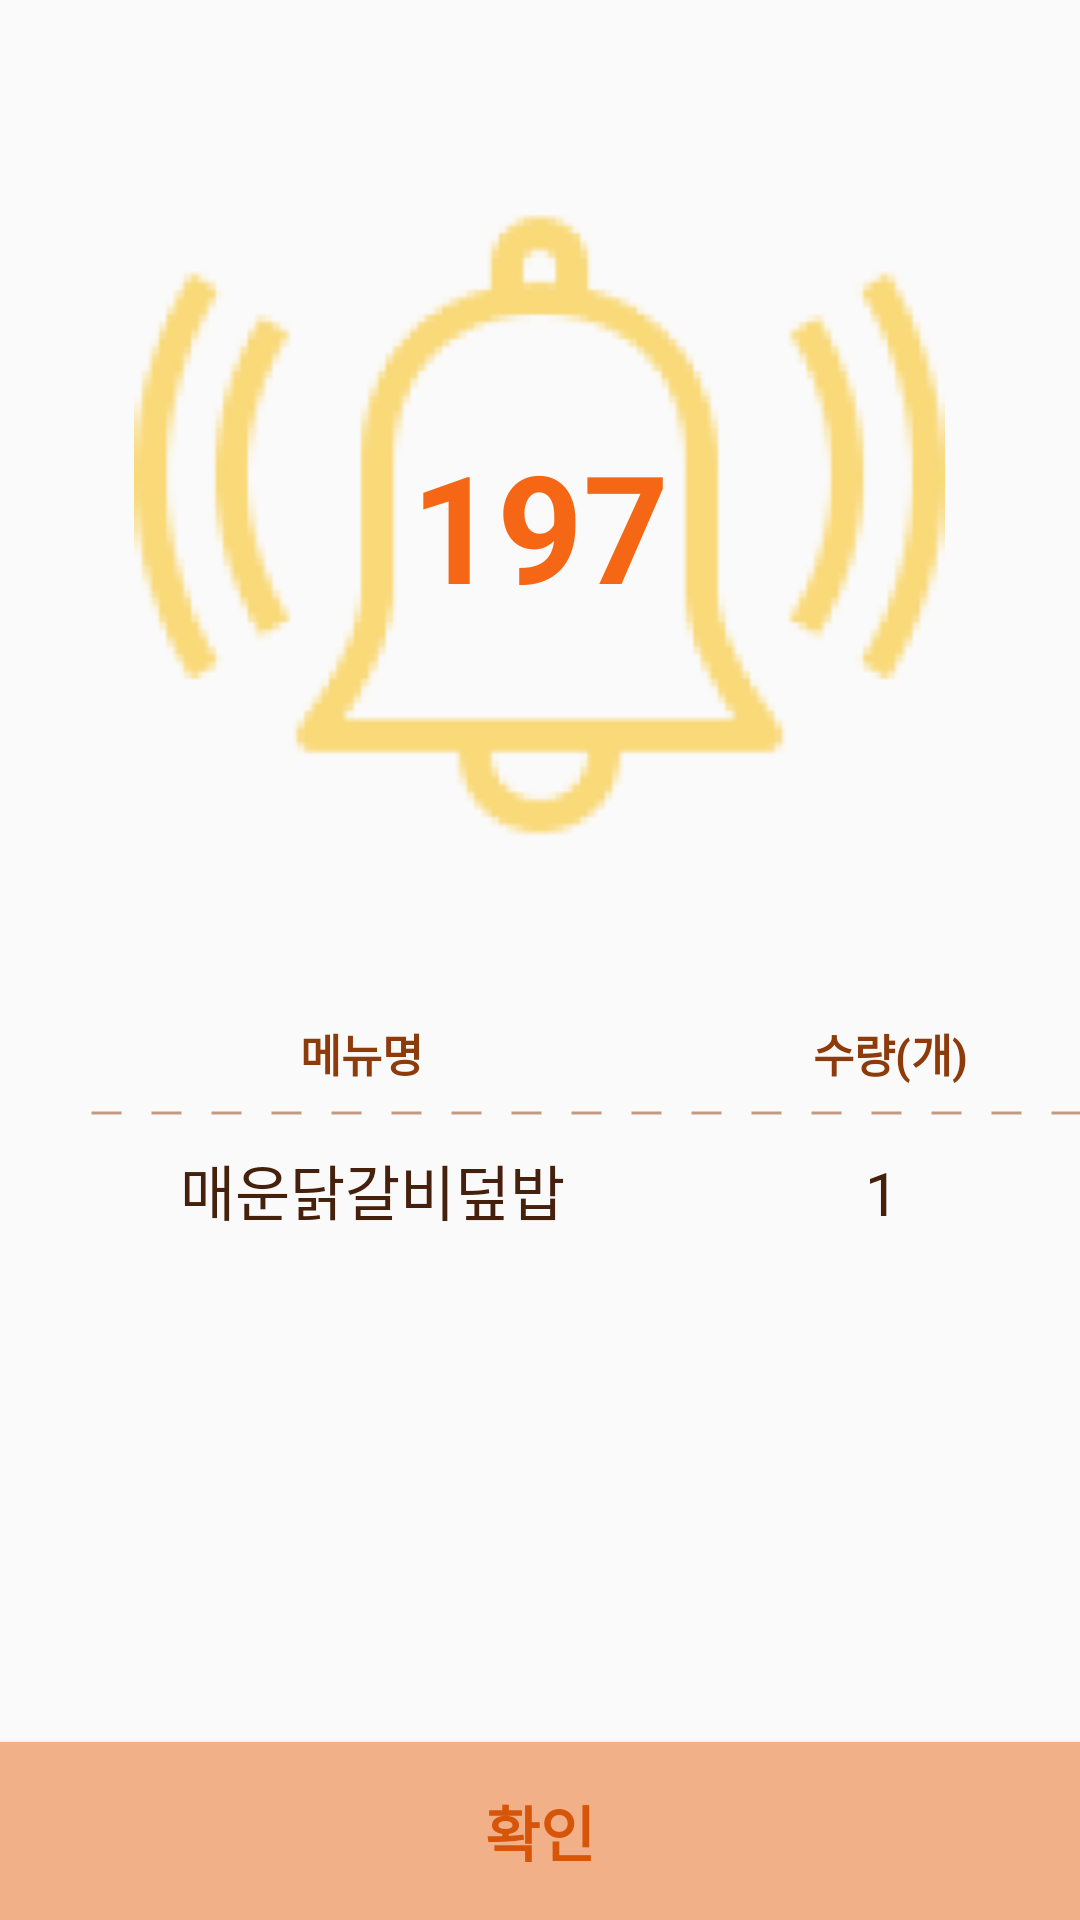

Android layout source for this screen:
<!-- AndroidManifest.xml: application theme Theme.Eatswunee_bistro -->
<!-- res/layout/bistro_order.xml -->
<?xml version="1.0" encoding="utf-8"?>
<androidx.constraintlayout.widget.ConstraintLayout xmlns:android="http://schemas.android.com/apk/res/android"
    xmlns:app="http://schemas.android.com/apk/res-auto"
    xmlns:tools="http://schemas.android.com/tools"
    android:layout_width="match_parent"
    android:layout_height="match_parent">

    <LinearLayout
        android:layout_width="match_parent"
        android:layout_height="match_parent"
        android:orientation="horizontal">

        <LinearLayout
            android:layout_width="match_parent"
            android:layout_height="match_parent"
            android:orientation="vertical">

            <Space
                android:layout_width="match_parent"
                android:layout_height="40dp" />

            <androidx.constraintlayout.widget.ConstraintLayout
                android:layout_width="wrap_content"
                android:layout_height="wrap_content"
                android:layout_gravity="center">

                <ImageView
                    android:id="@+id/imageView"
                    android:layout_width="295dp"
                    android:layout_height="270dp"
                    app:layout_constraintBottom_toBottomOf="parent"
                    app:layout_constraintLeft_toLeftOf="parent"
                    app:layout_constraintRight_toRightOf="parent"
                    app:layout_constraintTop_toTopOf="parent"
                    app:srcCompat="@drawable/alarm" />

                <TextView
                    android:id="@+id/order_num"
                    android:layout_width="wrap_content"
                    android:layout_height="wrap_content"
                    android:text="197"
                    android:textColor="#F56714"
                    android:textSize="50sp"
                    android:textStyle="bold"
                    app:layout_constraintBottom_toBottomOf="parent"
                    app:layout_constraintLeft_toLeftOf="parent"
                    app:layout_constraintRight_toRightOf="parent"
                    app:layout_constraintTop_toTopOf="parent" />

            </androidx.constraintlayout.widget.ConstraintLayout>


            <LinearLayout
                android:layout_width="match_parent"
                android:layout_height="wrap_content"
                android:orientation="horizontal"
                android:layout_marginTop="30dp">

                <TextView
                    android:id="@+id/menu"
                    android:layout_width="wrap_content"
                    android:layout_height="30dp"
                    android:text="메뉴명"
                    android:layout_marginLeft="100dp"
                    android:textColor="#8E3B0B"
                    android:textSize="15sp"
                    android:textStyle="bold" />

                <TextView
                    android:id="@+id/textView2"
                    android:layout_width="wrap_content"
                    android:layout_height="wrap_content"
                    android:layout_marginLeft="130dp"
                    android:text="수량(개)"
                    android:textColor="#8E3B0B"
                    android:textSize="15sp"
                    android:textStyle="bold" />

            </LinearLayout>

            <ImageView
                android:id="@+id/imageView2"
                android:layout_width="350dp"
                android:layout_height="2dp"
                android:layout_marginLeft="30dp"
                app:srcCompat="@drawable/drawable_dash_line" />

            <LinearLayout
                android:layout_width="match_parent"
                android:layout_height="wrap_content"
                android:layout_weight="15"
                android:orientation="horizontal">

                <TextView
                    android:id="@+id/menu_name"
                    android:layout_width="wrap_content"
                    android:layout_height="wrap_content"
                    android:layout_weight="0"
                    android:text="매운닭갈비덮밥"
                    android:layout_marginLeft="60dp"
                    android:layout_marginTop="10dp"
                    android:textColor="#45210D"
                    android:textSize="20sp" />

                <TextView
                    android:id="@+id/menu_cnt"
                    android:layout_width="wrap_content"
                    android:layout_height="wrap_content"
                    android:text="1"
                    android:layout_marginLeft="100dp"
                    android:layout_marginTop="10dp"
                    android:textColor="#45210D"
                    android:textSize="20sp" />
            </LinearLayout>

            <Button
                android:id="@+id/button3"
                android:layout_width="match_parent"
                android:layout_height="wrap_content"
                android:layout_gravity="bottom"
                android:layout_weight="1"
                android:background="#F2B089"
                android:text="확인"
                android:textColor="#D75509"
                android:textSize="20sp"
                android:textStyle="bold"/>
        </LinearLayout>

    </LinearLayout>



</androidx.constraintlayout.widget.ConstraintLayout>
<!-- resources referenced by this layout -->
<resources>
  <!-- drawable alarm: png bitmap (drawable, 16910 bytes) -->
  <!-- drawable drawable_dash_line (drawable) -->
  <?xml version="1.0" encoding="utf-8"?>
  <shape xmlns:android="http://schemas.android.com/apk/res/android"
      android:shape="line">
  
      <stroke
          android:color="#808E3B0B"
          android:width="1dp"
          android:dashWidth="10dp"
          android:dashGap="10dp"/>
  
  </shape>
  <style name="Theme.Eatswunee_bistro" parent="Theme.AppCompat.DayNight.DarkActionBar">
          
          <item name="colorPrimary">@color/mainColor</item>
          <item name="colorPrimaryVariant">@color/softColor</item>
          <item name="colorOnPrimary">@color/white</item>
          
          <item name="colorSecondary">@color/teal_200</item>
          <item name="colorSecondaryVariant">@color/teal_700</item>
          <item name="colorOnSecondary">@color/black</item>
          
          <item name="android:statusBarColor">?attr/colorPrimaryVariant</item>
          
  
          <item name="windowActionBar">false</item>
          <item name="windowNoTitle">true</item>
      </style>
  <color name="mainColor">#25408F</color>
  <color name="softColor">#9BA5C2</color>
  <color name="white">#FFFFFFFF</color>
  <color name="teal_200">#FF03DAC5</color>
  <color name="teal_700">#FF018786</color>
  <color name="black">#FF000000</color>
</resources>
